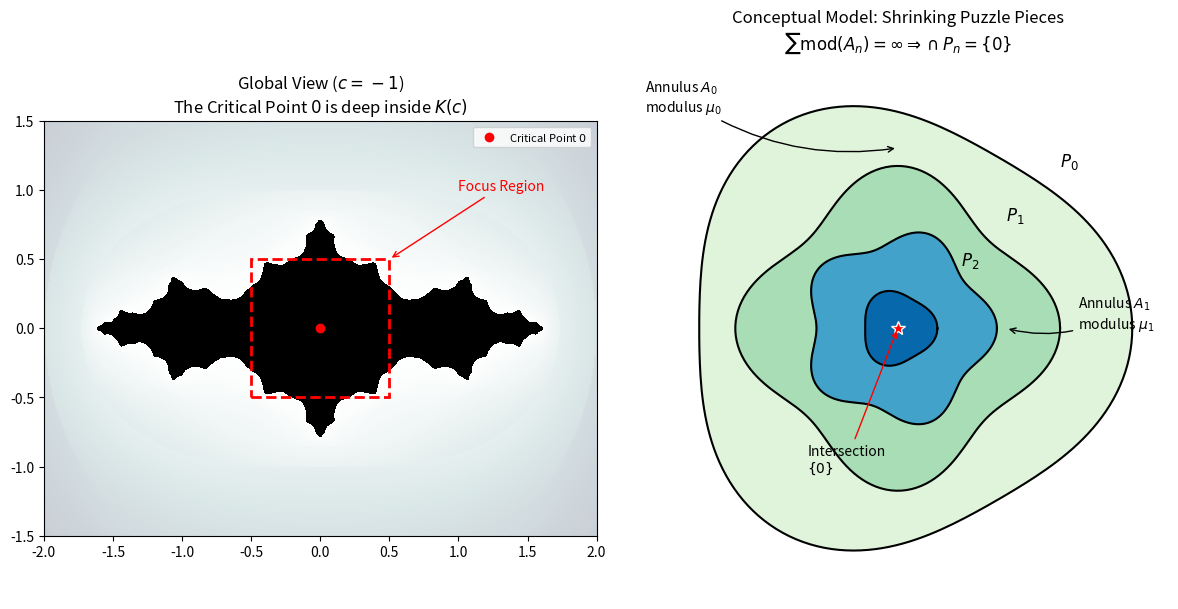

Here is the Python script that generated this plot: (Note: this script raises an exception after producing the figure.)

import numpy as np
import matplotlib.pyplot as plt
from matplotlib.patches import Circle, Rectangle

def green_function(c, z, max_iter=100, R=2.0):
    g = np.zeros_like(z, dtype=float)
    escaped = np.zeros_like(z, dtype=bool)
    zn = z.copy()
    escape_radius = max(R, abs(c) + 0.1) if abs(c) > 0 else 2.0
    if abs(c) > 2: escape_radius = abs(c)
    
    for n in range(max_iter):
        mask = (~escaped) & (np.abs(zn) > escape_radius)
        if np.any(mask):
            g[mask] = (1.0 / (2**n)) * np.log(np.abs(zn[mask]))
            escaped[mask] = True
        not_escaped = ~escaped
        zn[not_escaped] = zn[not_escaped]**2 + c
    return g

def plot_global_context(ax):
    """
    Plots the global view of the Julia set for c=-1 (Basilica)
    and indicates the critical point region.
    """
    # Extent
    extent = [-2.0, 2.0, -1.5, 1.5]
    x = np.linspace(extent[0], extent[1], 400)
    y = np.linspace(extent[2], extent[3], 300)
    X, Y = np.meshgrid(x, y)
    Z = X + 1j * Y
    
    c = -1.0
    G = green_function(c, Z, max_iter=80)
    
    # Background
    ax.imshow(G, extent=extent, origin='lower', cmap='bone_r', vmax=2.0, alpha=0.4)
    # Julia Set
    ax.contourf(X, Y, G, levels=[0, 0.01], colors=['black'])
    
    # Critical Point
    ax.plot(0, 0, 'ro', label='Critical Point $0$')
    
    # Zoom box around 0
    rect = Rectangle((-0.5, -0.5), 1.0, 1.0, linewidth=2, edgecolor='red', facecolor='none', linestyle='--')
    ax.add_patch(rect)
    
    # Label the zoom
    ax.annotate("Focus Region", xy=(0.5, 0.5), xytext=(1.0, 1.0),
                arrowprops=dict(arrowstyle="->", color='red'), color='red', fontsize=10)
    
    ax.set_title("Global View ($c=-1$)\nThe Critical Point $0$ is deep inside $K(c)$")
    ax.set_aspect('equal')
    ax.set_xlim(extent[0], extent[1])
    ax.set_ylim(extent[2], extent[3])
    ax.legend(loc='upper right', fontsize=8)

def plot_yoccoz_idea(ax):
    """
    Conceptual visualization of Yoccoz's Theorem:
    Puzzle pieces P_0 > P_1 > P_2 ... shrinking to {0}
    because the moduli of the annuli sum to infinity.
    """
    ax.set_aspect('equal')
    ax.set_xlim(-1.5, 1.5)
    ax.set_ylim(-1.5, 1.5)
    ax.axis('off')
    
    # 1. Draw nested puzzle pieces (stylized as shapes)
    # P_0: Large outer shape
    theta = np.linspace(0, 2*np.pi, 200)
    r0 = 1.2 + 0.1 * np.cos(3*theta)
    ax.plot(r0 * np.cos(theta), r0 * np.sin(theta), 'k-', lw=1.5)
    ax.text(0.9, 0.9, '$P_0$', fontsize=12)
    
    # P_1: Inside P_0
    r1 = 0.8 + 0.1 * np.cos(4*theta)
    ax.plot(r1 * np.cos(theta), r1 * np.sin(theta), 'k-', lw=1.5)
    ax.text(0.6, 0.6, '$P_1$', fontsize=12)
    
    # P_2: Inside P_1
    r2 = 0.5 + 0.05 * np.cos(5*theta)
    ax.plot(r2 * np.cos(theta), r2 * np.sin(theta), 'k-', lw=1.5)
    ax.text(0.35, 0.35, '$P_2$', fontsize=12)

    # P_3: Small
    r3 = 0.2 + 0.02 * np.cos(3*theta)
    ax.plot(r3 * np.cos(theta), r3 * np.sin(theta), 'k-', lw=1.5)
    
    # 2. Highlight Annuli
    # Fill A_0 = P_0 \ P_1
    # We can't easily fill complex non-convex shapes with hole in pure matplotlib without polygon logic,
    # but we can fill P_0 with color 1, then fill P_1 with color 2 on top.
    
    ax.fill(r0 * np.cos(theta), r0 * np.sin(theta), color='#e0f3db', alpha=1.0) # Light green
    ax.fill(r1 * np.cos(theta), r1 * np.sin(theta), color='#a8ddb5', alpha=1.0) # Medium green
    ax.fill(r2 * np.cos(theta), r2 * np.sin(theta), color='#43a2ca', alpha=1.0) # Blue
    ax.fill(r3 * np.cos(theta), r3 * np.sin(theta), color='#0868ac', alpha=1.0) # Dark Blue
    
    # 3. The critical point
    ax.plot(0, 0, 'r*', markersize=10, markeredgecolor='white', label='Critical Point $0$')
    
    # 4. Annotations
    ax.annotate("Annulus $A_0$\nmodulus $\mu_0$", xy=(0, 1.0), xytext=(-1.4, 1.2),
                arrowprops=dict(arrowstyle="->", connectionstyle="arc3,rad=0.2"))
                
    ax.annotate("Annulus $A_1$\nmodulus $\mu_1$", xy=(0.6, 0), xytext=(1.0, 0),
                arrowprops=dict(arrowstyle="->", connectionstyle="arc3,rad=-0.2"))
                
    ax.annotate("Intersection\n$\{0\}$", xy=(0, 0), xytext=(-0.5, -0.8),
                arrowprops=dict(arrowstyle="->", color='red'))
                
    ax.set_title("Conceptual Model: Shrinking Puzzle Pieces\n$\sum \mathrm{mod}(A_n) = \infty \\Rightarrow \cap P_n = \{0\}$")

def main():
    fig, axes = plt.subplots(1, 2, figsize=(12, 6))
    
    # Panel 1: Global Context
    plot_global_context(axes[0])
    
    # Panel 2: Conceptual Diagram
    plot_yoccoz_idea(axes[1])
    
    plt.tight_layout()
    plt.savefig('../docs/images/yoccoz_concept.png', dpi=300)
    print("Saved ../docs/images/yoccoz_concept.png")

if __name__ == "__main__":
    main()
